The GitHub repository pemburunasikotak/cnnFishAnalisisi contains a labelled image folder "dataset_real" with 6 categories: gerabah fish not fresh, kembung fish not fresh, kuniran fish not fresh, gerabah fish fresh, kembung fish fresh, kuniran fish fresh. Examples follow, each with its label.

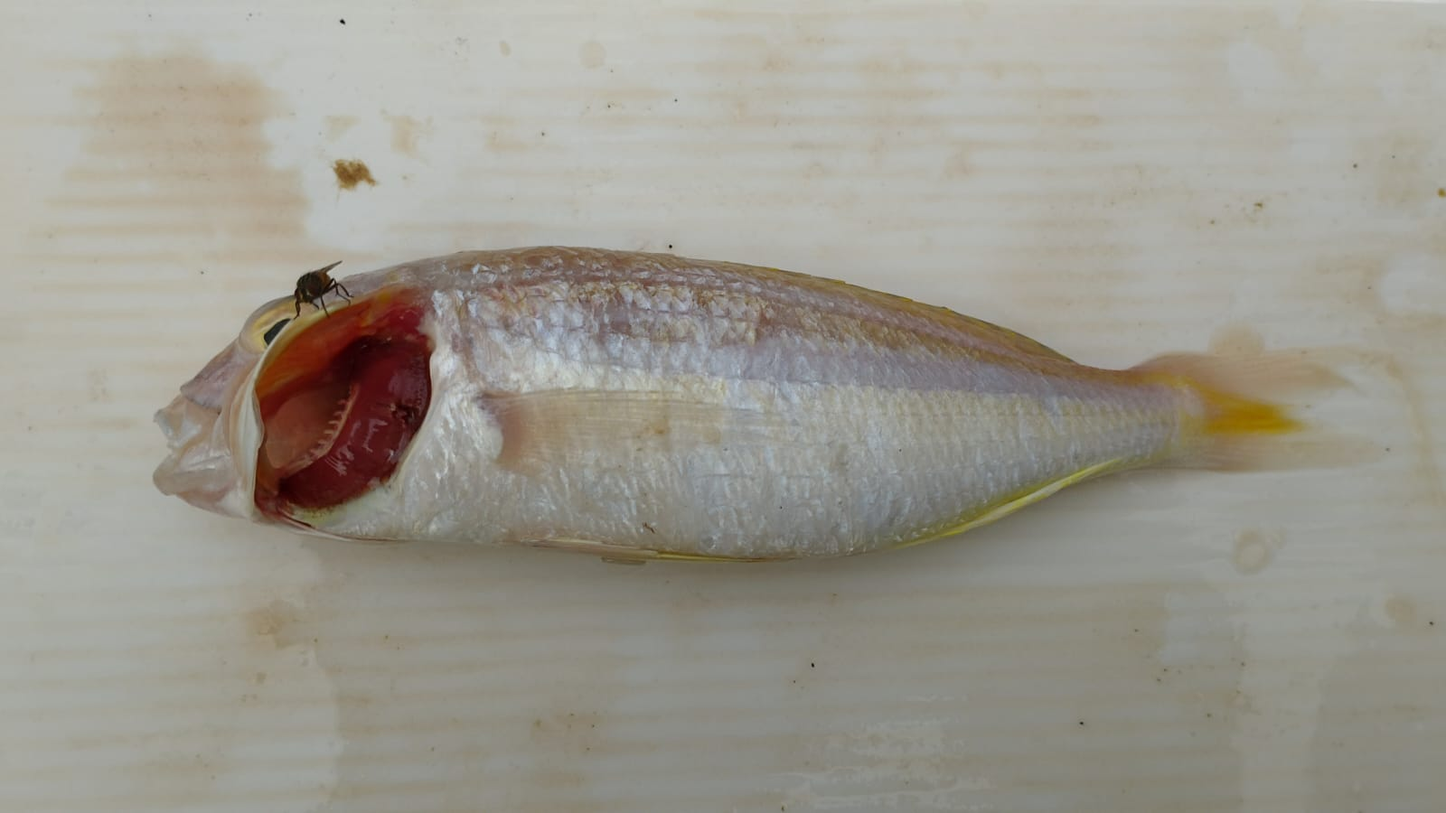
Label: kuniran fish not fresh

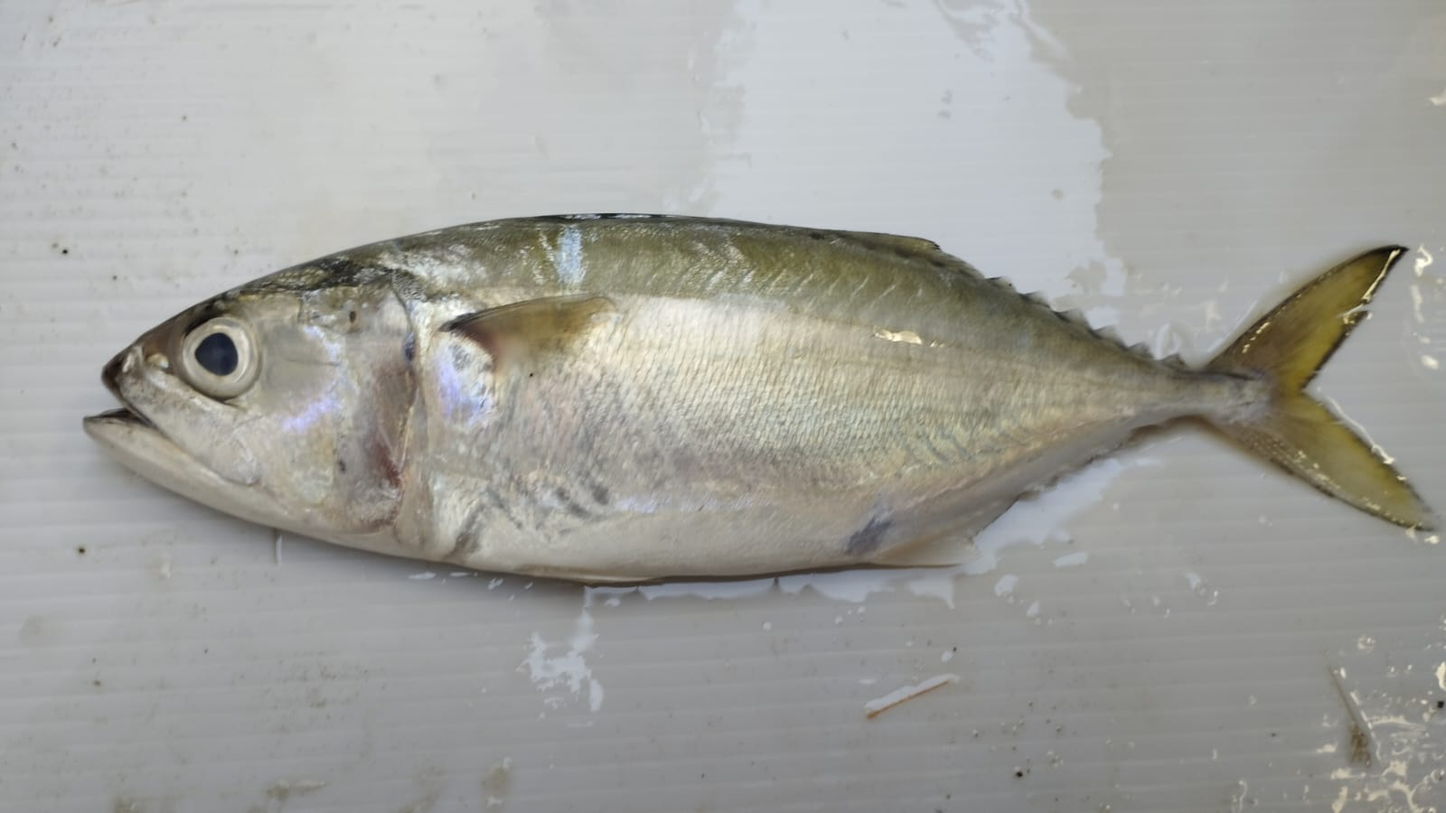
Label: kembung fish fresh

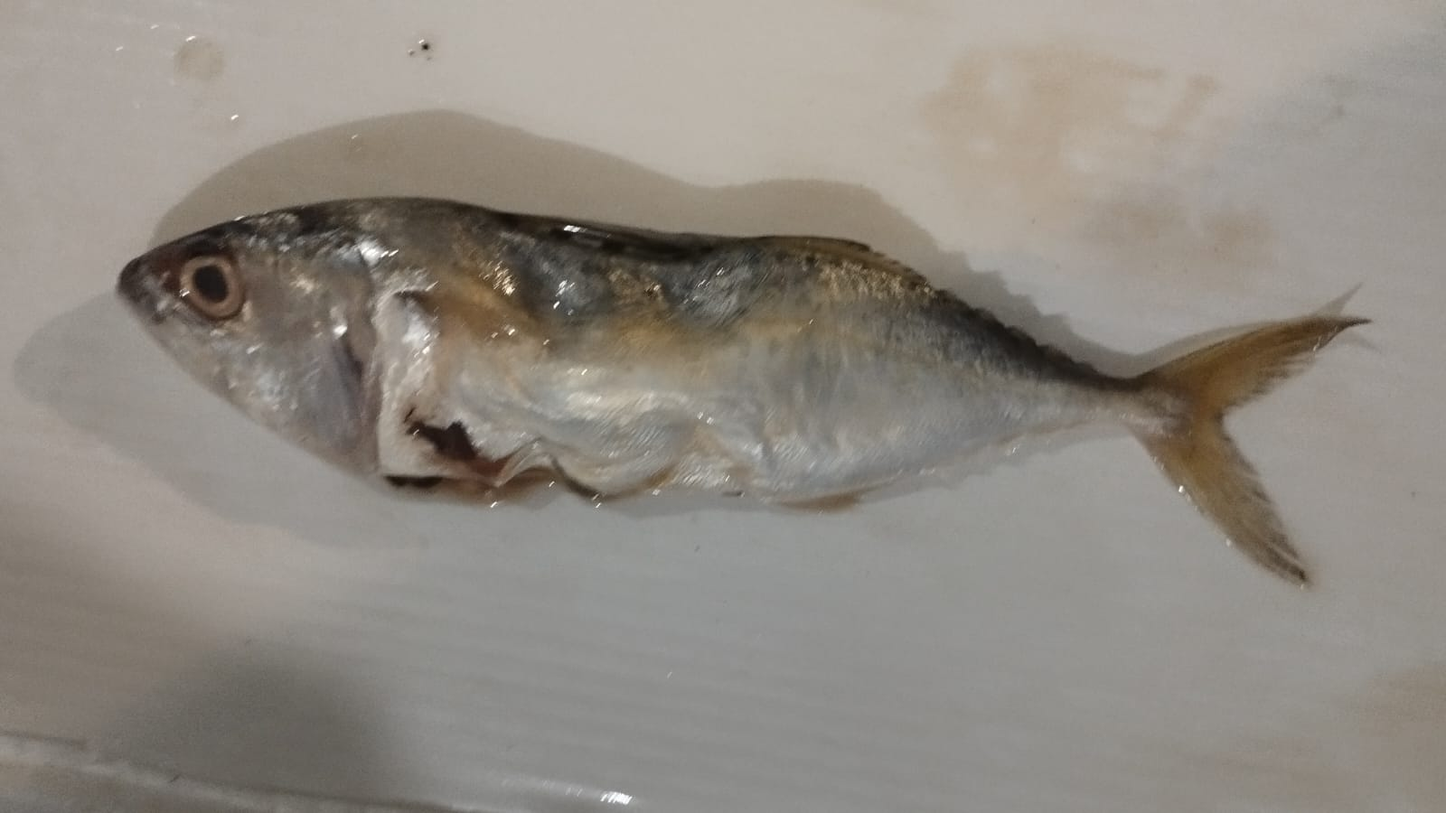
Label: kembung fish not fresh

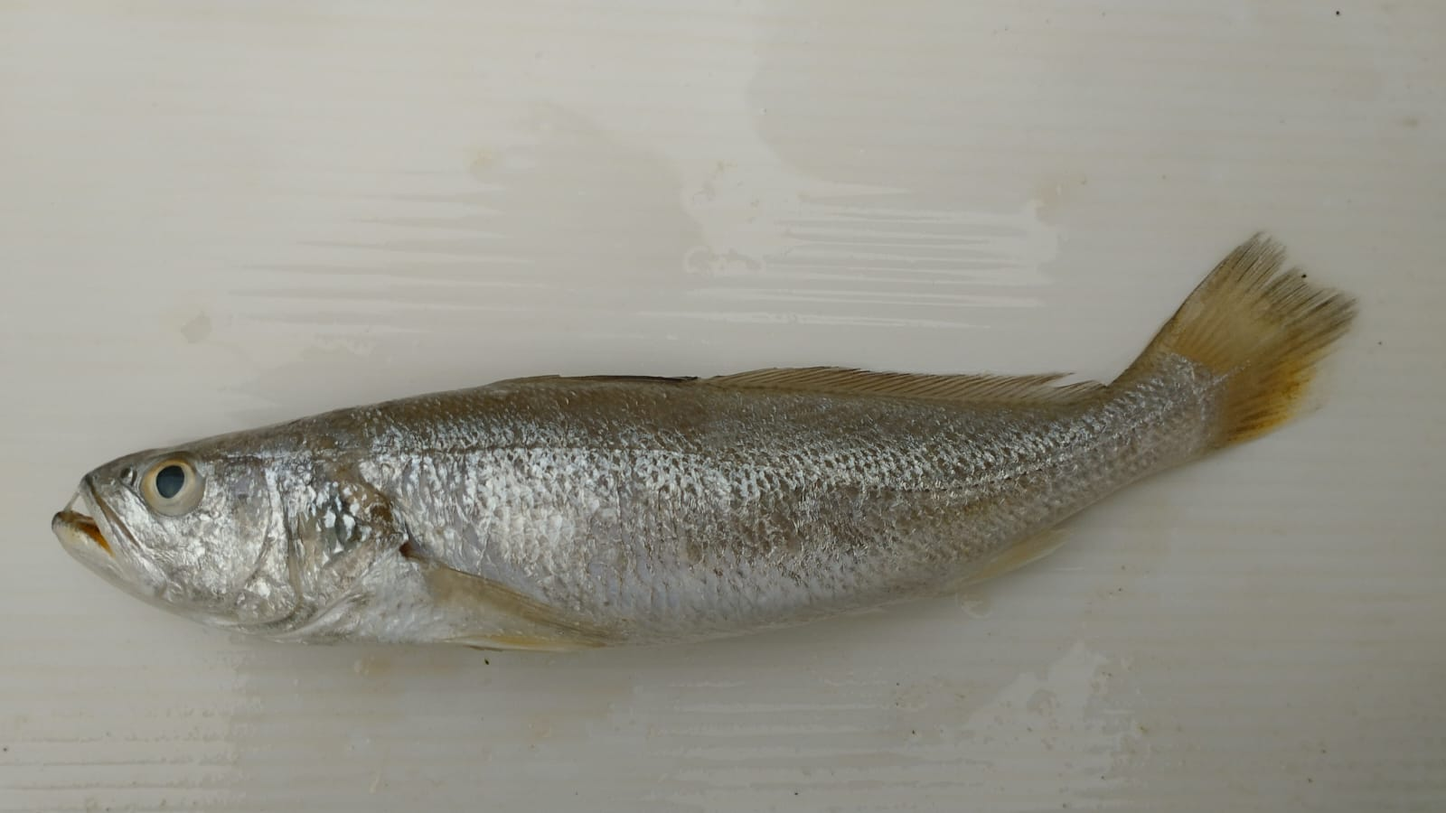
Label: gerabah fish not fresh

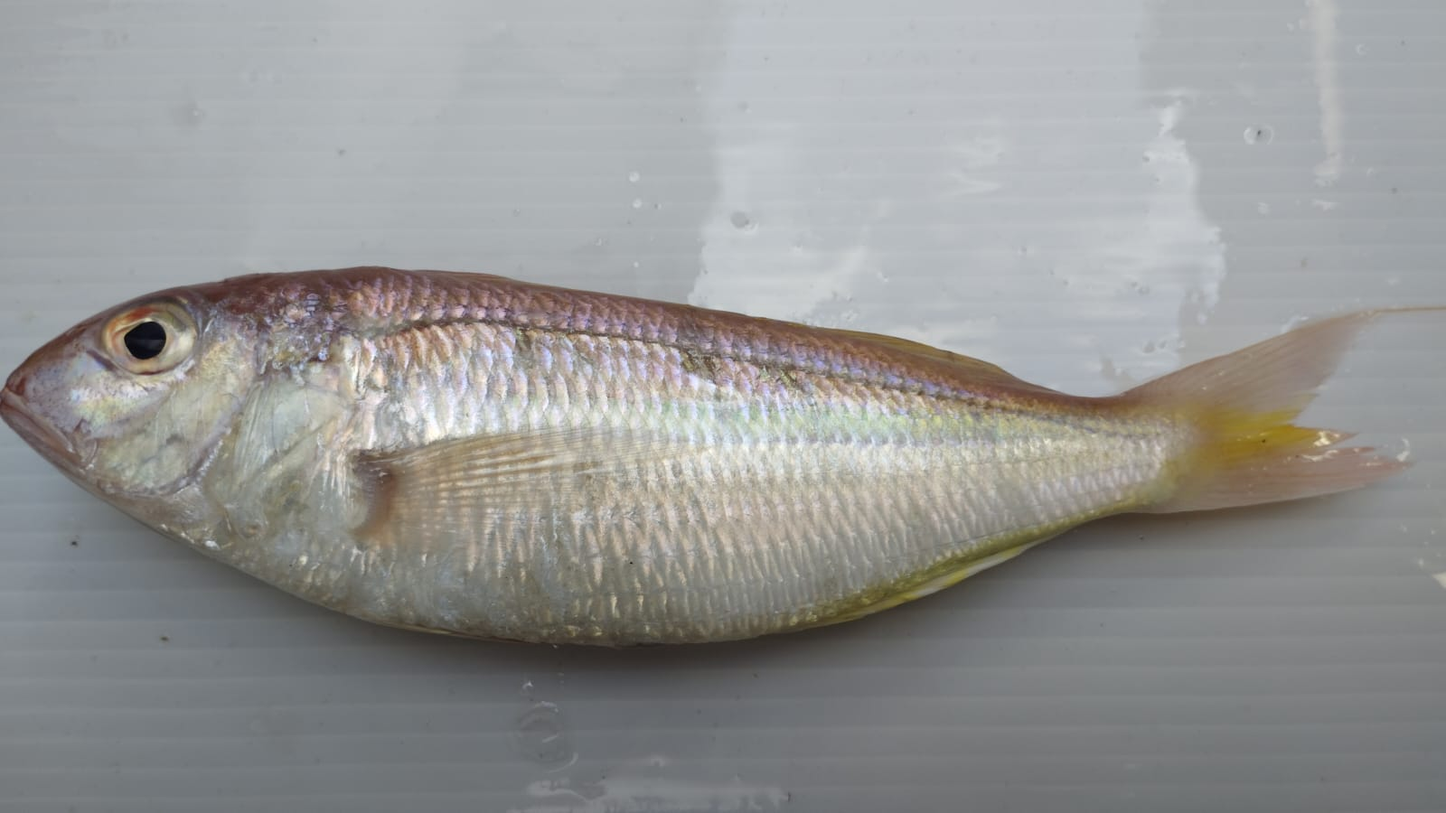
Label: kuniran fish fresh

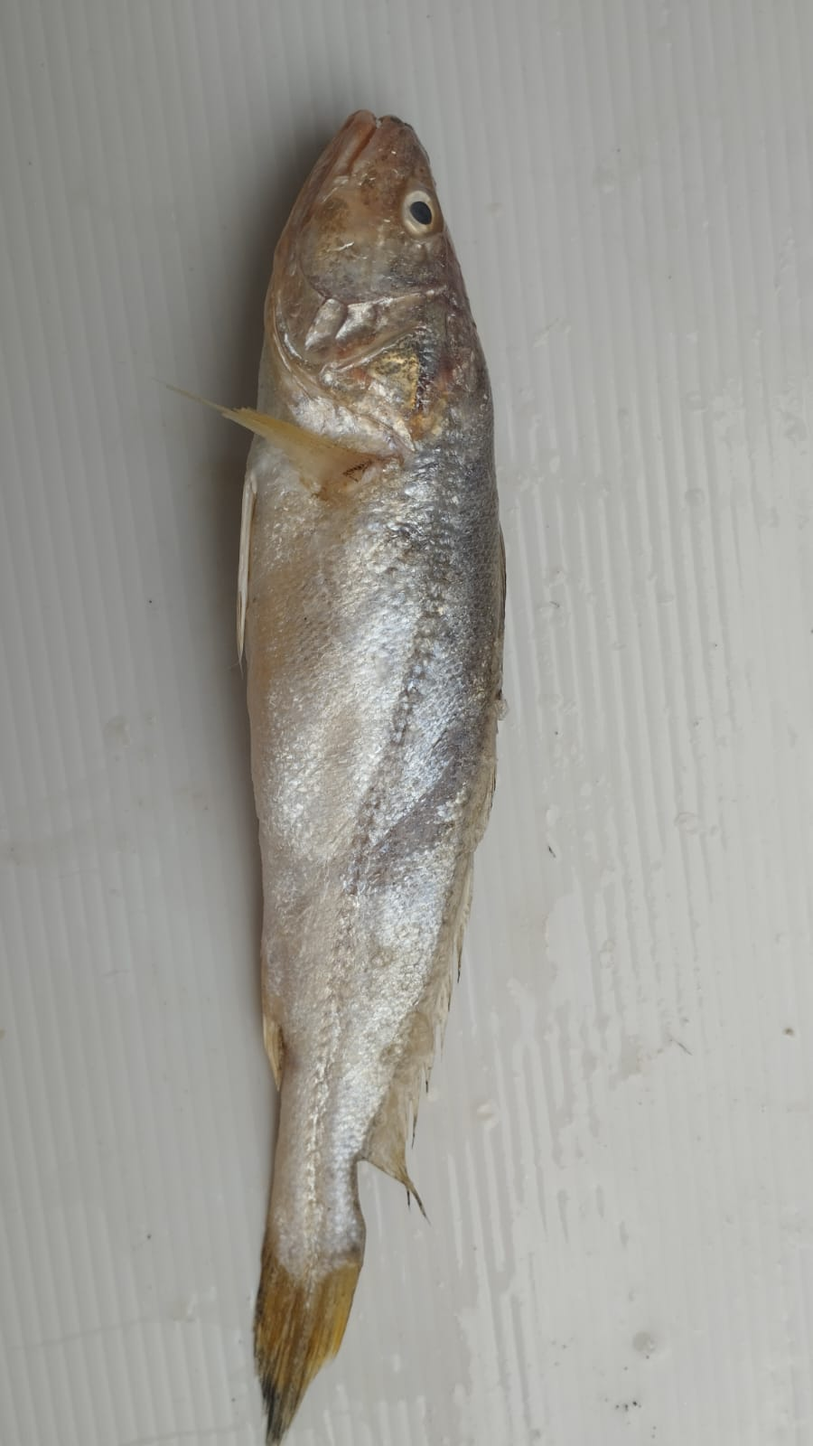
Label: gerabah fish fresh
